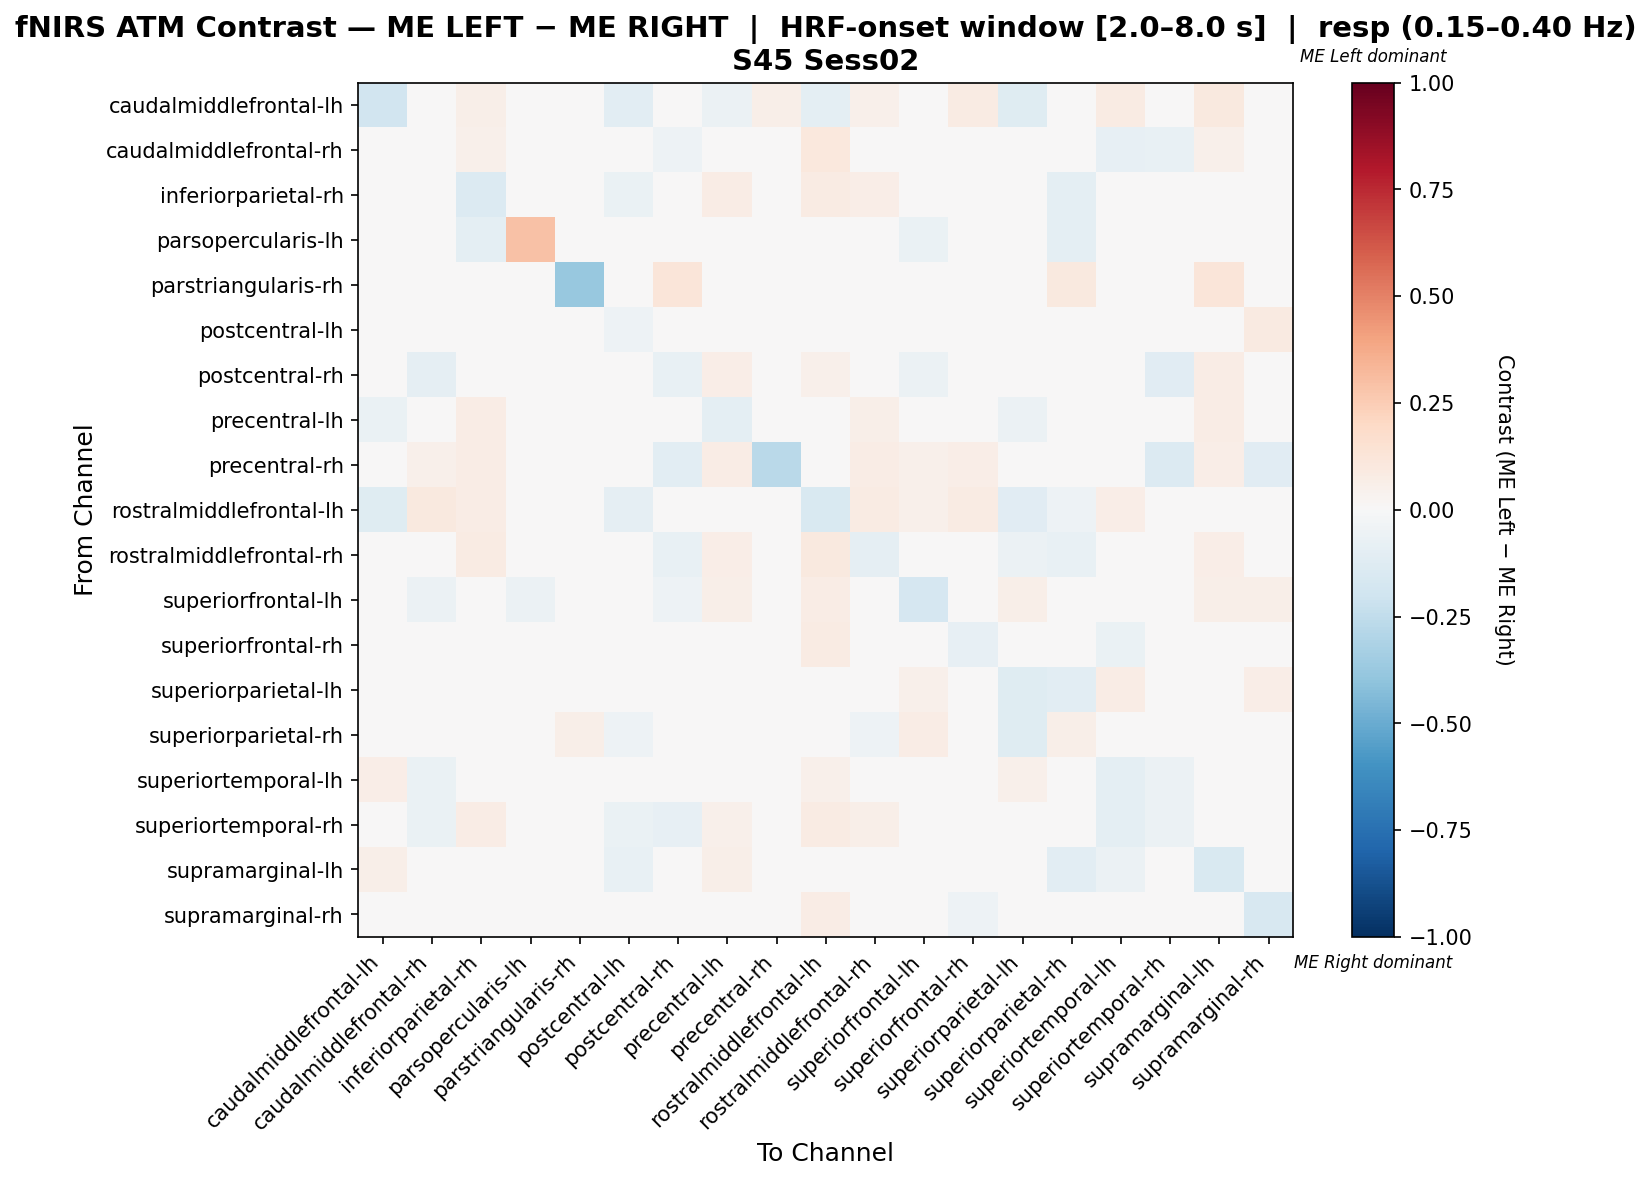

Values plotted in this chart, from the file beside it:
, caudalmiddlefrontal-lh, caudalmiddlefrontal-rh, inferiorparietal-rh, parsopercularis-lh, parstriangularis-rh, postcentral-lh, postcentral-rh, precentral-lh, precentral-rh, rostralmiddlefrontal-lh, rostralmiddlefrontal-rh, superiorfrontal-lh, superiorfrontal-rh, superiorparietal-lh, superiorparietal-rh, superiortemporal-lh, superiortemporal-rh, supramarginal-lh, supramarginal-rh
caudalmiddlefrontal-lh, -0.1901, 0.04054, 0.06081, 0.0, 0.0, -0.1079, 0.03378, -0.062, 0.06081, -0.09708, 0.05405, 0.03378, 0.08108, -0.1187, -0.03236, 0.08108, 0.02703, 0.1014, 0.03378
caudalmiddlefrontal-rh, 0.03571, -0.04212, 0.05357, 0.0, 0.0, -0.02427, -0.05128, 0.02244, 0.03571, 0.1071, 0.02335, -0.03022, -0.02473, 0.0119, 0.0, -0.07921, -0.07326, 0.05357, -0.01832
inferiorparietal-rh, 0.0439, 0.0439, -0.1359, -0.01408, 0.0, -0.06877, 0.02927, 0.07317, 0.0439, 0.08293, 0.06829, -0.01079, -0.03518, -0.03573, -0.09749, -0.03573, 0.0439, -0.0303, 0.0347
parsopercularis-lh, 0.0, 0.0, -0.09677, 0.2903, 0.0, -0.03226, 0.0, 0.0, 0.0, 0.0, 0.0, -0.06452, 0.0, 0.0, -0.09677, 0.0, 0.0, 0.0, 0.0
parstriangularis-rh, 0.0, 0.0, 0.0, 0.0, -0.3796, 0.0, 0.1176, 0.0, 0.0, 0.0, 0.0, 0.0, 0.0, 0.0, 0.09804, 0.04622, 0.0, 0.1176, 0.0
postcentral-lh, -0.01473, 0.001915, 0.0004419, 0.0, 0.0, -0.05443, 0.02342, 0.02732, 0.02688, -0.004934, -0.01421, 0.008764, 0.02534, -0.02747, -0.04551, -0.001547, -0.0411, 0.001399, 0.08845
postcentral-rh, 0.02174, -0.0899, 0.04348, 0.0, 0.03623, 0.009964, -0.07382, 0.06522, 0.01223, 0.05072, -0.0274, -0.05752, 0.02446, 0.03623, 0.007246, -0.04416, -0.1116, 0.07246, 0.02446
precentral-lh, -0.06984, -0.02979, 0.07656, 0.0, 0.0, -0.04113, 0.04785, -0.09785, 0.04306, -0.008875, 0.05742, 0.04785, -0.02199, -0.06027, 0.004785, -0.01188, 0.03349, 0.07177, -0.04113
precentral-rh, 0.04274, 0.05128, 0.07692, 0.0, 0.0, 0.04274, -0.1066, 0.07692, -0.2659, -0.02834, 0.07692, 0.05128, 0.06838, 0.04274, 0.008547, 0.04274, -0.1336, 0.06838, -0.1152
rostralmiddlefrontal-lh, -0.1179, 0.09524, 0.07407, 0.0, 0.0, -0.08972, 0.02646, -0.02981, -0.01401, -0.1547, 0.08466, 0.05291, 0.07937, -0.1126, -0.05105, 0.06349, 0.01066, 0.04061, 0.04233
rostralmiddlefrontal-rh, 0.03488, 0.0002528, 0.0814, 0.0, 0.0, -0.0289, -0.07238, 0.06977, 0.0262, 0.09884, -0.09226, -0.03463, 0.005982, -0.05789, -0.07246, -0.0289, -0.005561, 0.06395, 0.01171
superiorfrontal-lh, 0.02817, -0.05879, -0.002858, -0.05797, 0.0, 0.01286, -0.05175, 0.05634, 0.03521, 0.07042, -0.008675, -0.1651, 0.005818, 0.05634, 0.01408, -0.01613, -0.03062, 0.05634, 0.05634
superiorfrontal-rh, 0.04858, -0.0463, 0.01932, 0.0, 0.0, -0.008944, 0.01123, 0.03047, 0.03644, 0.08097, 0.003128, -0.009017, -0.08259, 0.008171, -0.04141, -0.06555, -0.01711, 0.02742, 0.00519
superiorparietal-lh, -0.0208, 0.01258, 0.01161, 0.0, 0.0, -0.04241, 0.03145, 0.003064, 0.03145, -0.02661, -0.03693, 0.05031, 0.02419, -0.1176, -0.1093, 0.07676, 0.0, 0.04935, 0.06289
superiorparietal-rh, 0.01556, 0.01852, 0.02111, -0.01, 0.05556, -0.05444, 0.01852, 0.008519, 0.01852, -0.02148, -0.05148, 0.07407, -0.01444, -0.1244, 0.0563, -0.004444, 0.0, -0.01444, 0.008519
superiortemporal-lh, 0.06806, -0.06567, 0.008285, 0.0, 0.012, -0.004371, 0.009048, 0.008285, 0.02618, 0.05236, 0.006761, 0.01276, -0.0492, 0.05464, -0.04255, -0.09536, -0.05825, 0.04875, 0.008285
superiortemporal-rh, 0.03571, -0.06371, 0.07143, 0.0, 0.0, -0.06757, -0.08591, 0.05357, 0.0263, 0.0847, 0.06178, -0.009653, -0.02292, 0.0, 0.0, -0.09459, -0.06057, 0.04464, 0.02679
supramarginal-lh, 0.06198, 0.04545, -0.02373, 0.0, 0.02066, -0.07072, 0.04132, 0.06198, 0.03719, 0.01311, 0.04545, 0.03719, -0.02149, -0.009445, -0.1019, -0.05797, 0.02479, -0.1494, 0.04545
supramarginal-rh, 0.02747, -0.04342, 0.04405, 0.0, 0.0, 0.02783, -0.01594, -0.03783, -0.02171, 0.07143, 0.04396, 0.04396, -0.05404, 0.03855, -0.0109, -0.01063, 0.01648, 0.04405, -0.1633
